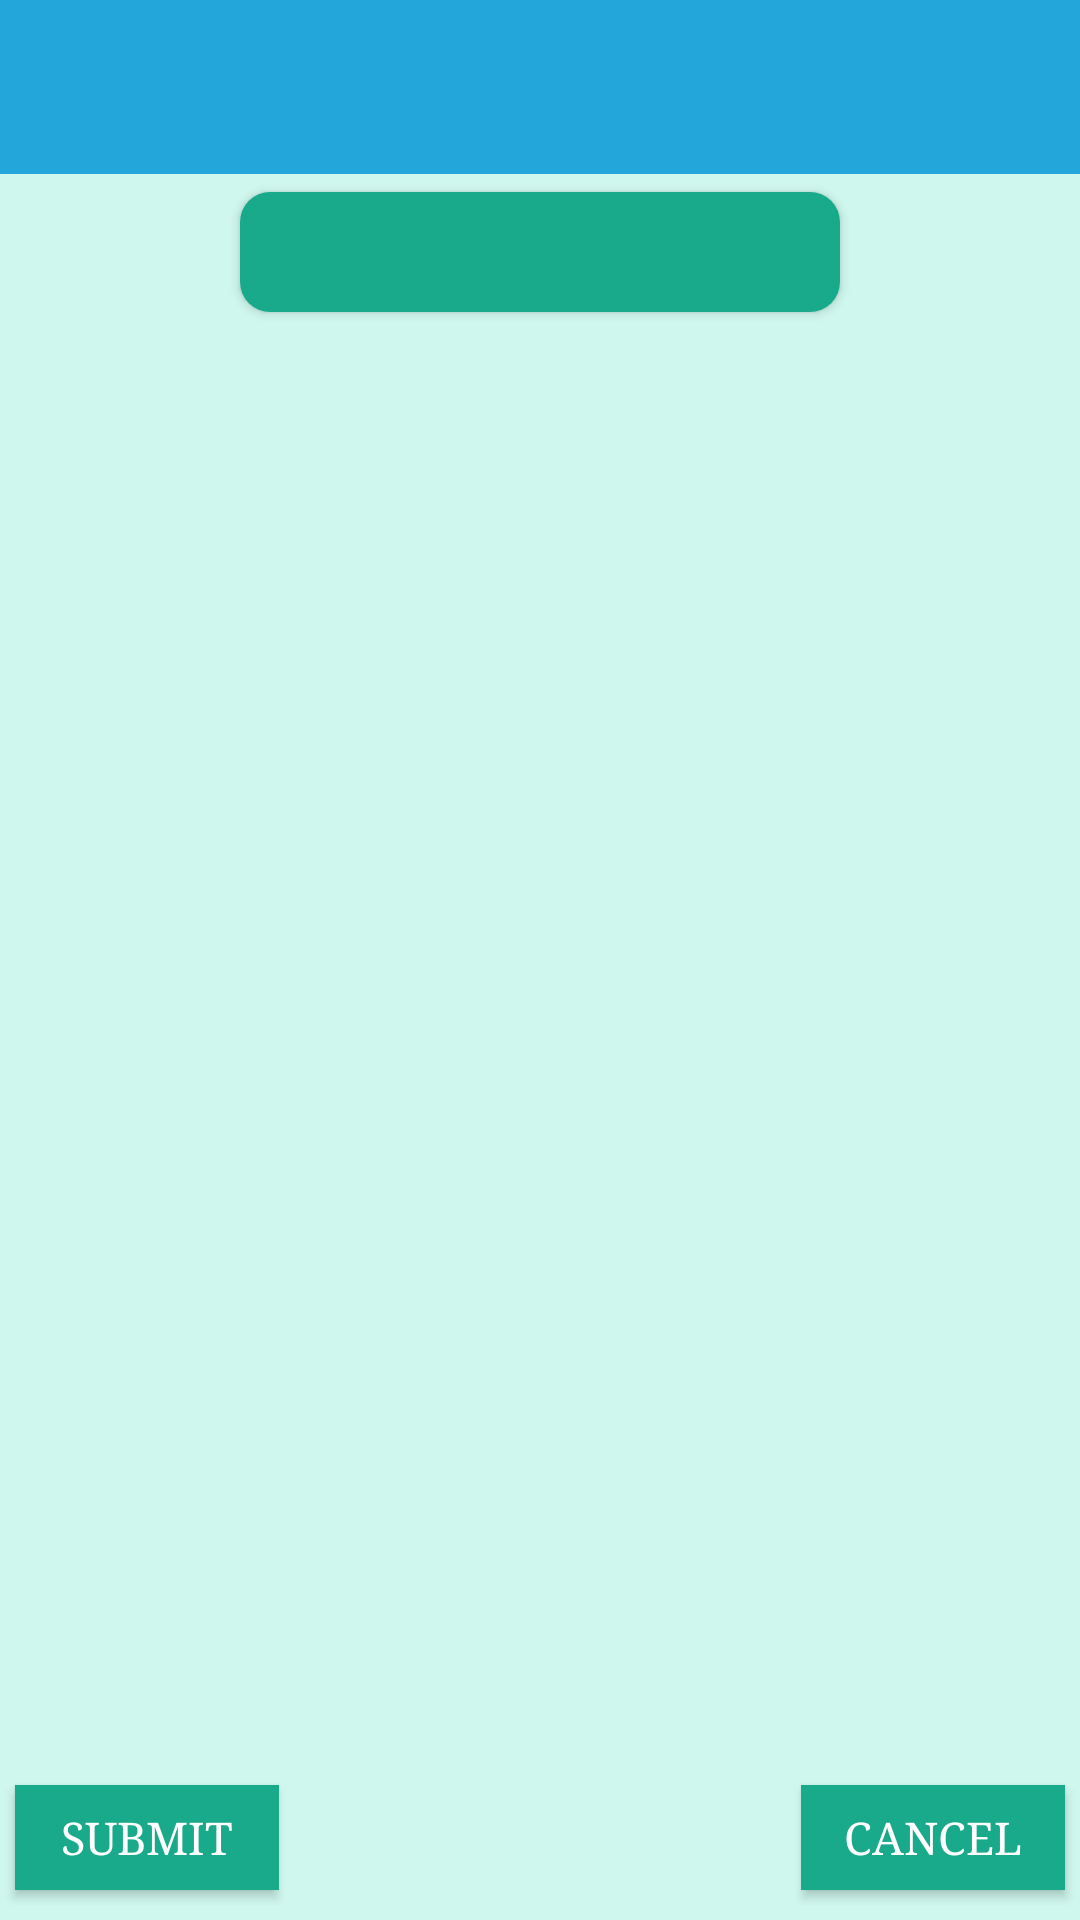

Produce the Android XML layout that renders to this screen, including the resource entries it uses.
<!-- AndroidManifest.xml: application theme AppTheme -->
<!-- res/layout/fragment_attendance.xml -->
<?xml version="1.0" encoding="utf-8"?>
<FrameLayout xmlns:android="http://schemas.android.com/apk/res/android"
    android:layout_width="match_parent"
    android:layout_height="match_parent"
    android:background="#cff7ed">

    <RelativeLayout
        android:layout_width="match_parent"
        android:layout_height="match_parent"
        android:layout_marginTop="60dp">

        <Button
            android:id="@+id/date"
            android:layout_width="200dp"
            android:layout_height="40dp"
            android:layout_centerHorizontal="true"
            android:layout_margin="4dp"
            android:background="@drawable/blue_curved_box"
            android:gravity="center_horizontal|center"
            android:textColor="@color/white"
            android:textSize="15sp" />

        <LinearLayout
            android:id="@+id/details_layout"
            android:layout_width="match_parent"
            android:layout_height="match_parent"
            android:layout_above="@+id/submit"
            android:layout_below="@+id/date"
            android:layout_marginTop="5dp"
            android:orientation="vertical"
            android:padding="3dp"
            android:scrollbars="vertical">

            <androidx.recyclerview.widget.RecyclerView
                android:id="@+id/student_list"
                android:layout_width="match_parent"
                android:layout_height="match_parent" />

        </LinearLayout>

        <RelativeLayout
            android:id="@+id/submit"
            android:layout_width="match_parent"
            android:layout_height="wrap_content"
            android:layout_alignParentBottom="true"
            android:layout_marginTop="5dp"
            android:layout_marginBottom="5dp">

            <Button
                android:id="@+id/submitButton"
                android:layout_width="wrap_content"
                android:layout_height="35dp"
                android:layout_alignParentStart="true"
                android:layout_centerVertical="true"
                android:layout_margin="5dp"
                android:background="@color/gradStart"
                android:text="SUBMIT"
                android:textColor="@color/white"
                android:textSize="15sp"
                android:typeface="serif" />

            <Button
                android:id="@+id/cancelButton"
                android:layout_width="wrap_content"
                android:layout_height="35dp"
                android:layout_alignParentEnd="true"
                android:layout_centerVertical="true"
                android:layout_margin="5dp"
                android:background="@color/gradStart"
                android:text="CANCEL"
                android:textColor="@color/white"
                android:textSize="15sp"
                android:typeface="serif" />
        </RelativeLayout>
    </RelativeLayout>

    <include layout="@layout/toolbar_layout" />

</FrameLayout>
<!-- res/layout/toolbar_layout.xml (included above) -->
<?xml version="1.0" encoding="utf-8"?>
<com.google.android.material.appbar.AppBarLayout xmlns:android="http://schemas.android.com/apk/res/android"
    android:id="@+id/app_bar"
    android:layout_width="match_parent"
    android:layout_height="58dp"
    android:fitsSystemWindows="true">

    <androidx.appcompat.widget.Toolbar
        android:id="@+id/toolbar"
        android:layout_width="match_parent"
        android:layout_height="match_parent"
        android:background="@color/gradStop"
        android:fitsSystemWindows="true"
        android:paddingStart="20dp"
        android:paddingEnd="20dp">

        <RelativeLayout
            android:layout_width="match_parent"
            android:layout_height="wrap_content"
            android:gravity="center_horizontal">
            <TextView
                android:id="@+id/toolbar_msg"
                android:layout_width="wrap_content"
                android:layout_height="wrap_content"
                android:gravity="center_horizontal"
                android:textColor="@color/white"
                android:typeface="serif"
                android:textSize="17sp"
                android:textStyle="bold" />
        </RelativeLayout>
    </androidx.appcompat.widget.Toolbar>
</com.google.android.material.appbar.AppBarLayout>
<!-- resources referenced by this layout -->
<resources>
  <color name="gradStart">#19AA8B</color>
  <color name="gradStop">#23A7DB</color>
  <color name="white">#FFFFFF</color>
  <!-- drawable blue_curved_box (drawable) -->
  <shape xmlns:android="http://schemas.android.com/apk/res/android">
      <solid android:color="@color/gradStart" />
      <corners android:radius="10dp" />
  </shape>
  <style name="AppTheme" parent="Theme.AppCompat.Light.DarkActionBar">
          
          <item name="colorPrimary">@color/colorPrimary</item>
          <item name="colorPrimaryDark">@color/colorPrimaryDark</item>
          <item name="colorAccent">@color/colorAccent</item>
      </style>
  <color name="colorPrimary">#23A7DB</color>
  <color name="colorPrimaryDark">#0784b5</color>
  <color name="colorAccent">#000000</color>
</resources>
